Run: headless pygame with SDL's dummy video driver; simulated clock (each Clock.tick advances the game by its frame time, no real sleeping); random seed 0; keys injected as events and as key.get_pressed() state; mouse plan: one left click at the window centre at the start of phase 2, then a move to the lower-right quarter at the start of phase 3.
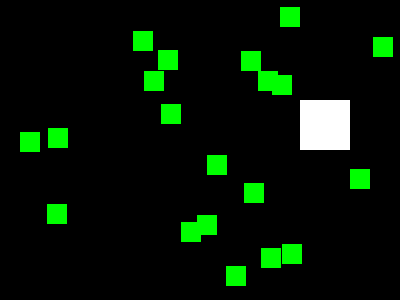
Frame 1 of 4 · flips 1–60 · no input
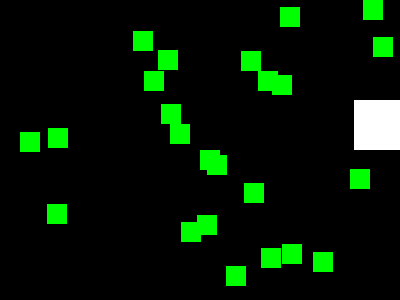
Frame 2 of 4 · flips 61–180 · clicked the window centre · tapped SPACE, RETURN · held RIGHT (→), D
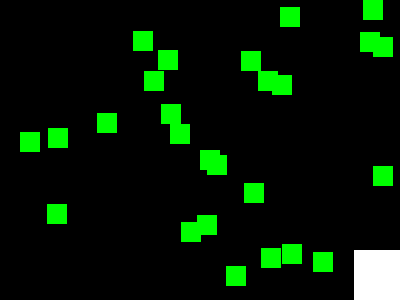
Frame 3 of 4 · flips 181–300 · moved the mouse to the lower-right quarter · held DOWN (↓), S
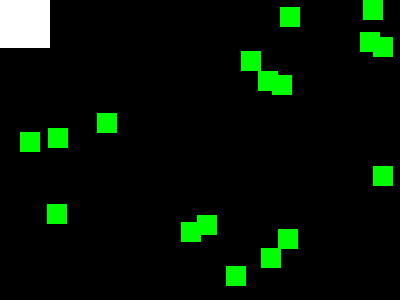
Frame 4 of 4 · flips 301–420 · held LEFT (←), A, UP (↑), W

The pygame program that drew these frames:

# -*- coding: utf-8 -*-

# Mueva la ficha del jugador con las flechas, o con asdw
# x mueve la ficha del jugador a una dirección aleatoria en la pantalla
# un click con el mouse pone una comida en la posición del mouse
# ESC se sale del juego

import sys
import random
import pygame
# from pygame.locals import *

# set up pygame
pygame.init()
mainClock = pygame.time.Clock()

# set up the window
WINDOWWIDTH = 400
WINDOWHEIGHT = 300
windowSurface = pygame.display.set_mode((WINDOWWIDTH, WINDOWHEIGHT), 0, 32)
pygame.display.set_caption('Reconociendo el mouse y el teclado')

# set up the colors
BLACK = (  0,   0,   0)
GREEN = (  0, 255,   0)
WHITE = (255, 255, 255)

# set up the player and food data structure
foodCounter = 0
NEWFOOD = 40
FOODSIZE = 20
player = pygame.Rect(300, 100, 50, 50)
foods = []
for i in range(20):
    foods.append(pygame.Rect(random.randint(0, WINDOWWIDTH  - FOODSIZE), 
                             random.randint(0, WINDOWHEIGHT - FOODSIZE), 
                             FOODSIZE, FOODSIZE))

# set up movement variables
moveLeft = moveRight = moveUp = moveDown = False
MOVESPEED = 6

# run the game loop
while True:
    # check for events
    for event in pygame.event.get():
        print(event)
        if event.type == pygame.QUIT:
            pygame.quit()
            sys.exit()
        if event.type == pygame.KEYDOWN:
            # change the keyboard variables
            # no importa si se presionó la minúscula o la mayúscula
            if event.key in (pygame.K_LEFT, ord('a')):
                moveLeft = True                
                moveRight = False
            if event.key in (pygame.K_RIGHT, ord('d')):
                moveLeft = False
                moveRight = True
            if event.key == pygame.K_UP or event.key == ord('w'):
                moveDown = False
                moveUp = True
            if event.key == pygame.K_DOWN or event.key == ord('s'):
                moveDown = True
                moveUp = False                
        if event.type == pygame.KEYUP:
            if event.key == pygame.K_ESCAPE:
                pygame.quit()
                sys.exit()
            if event.key in (pygame.K_LEFT,  ord('a')): moveLeft  = False
            if event.key in (pygame.K_RIGHT, ord('d')): moveRight = False
            if event.key in (pygame.K_UP,    ord('w')): moveUp    = False
            if event.key in (pygame.K_DOWN,  ord('s')): moveDown  = False
            if event.key == ord('x'):
                player.top  = random.randint(0, WINDOWHEIGHT - player.height)
                player.left = random.randint(0, WINDOWWIDTH  - player.width)

        if event.type == pygame.MOUSEBUTTONUP:
            foods.append(pygame.Rect(event.pos[0], event.pos[1],
                                     FOODSIZE, FOODSIZE))

    foodCounter += 1
    if foodCounter >= NEWFOOD:
        # add new food
        foodCounter = 0
        foods.append(pygame.Rect(random.randint(0, WINDOWWIDTH  - FOODSIZE), 
                                 random.randint(0, WINDOWHEIGHT - FOODSIZE), 
                                 FOODSIZE, FOODSIZE))

    # draw the black background onto the surface
    windowSurface.fill(BLACK)

    # move the player
    if moveDown  and player.bottom < WINDOWHEIGHT: player.top   += MOVESPEED
    if moveUp    and player.top > 0:               player.top   -= MOVESPEED
    if moveLeft  and player.left > 0:              player.left  -= MOVESPEED
    if moveRight and player.right < WINDOWWIDTH:   player.right += MOVESPEED

    # draw the player onto the surface
    pygame.draw.rect(windowSurface, WHITE, player)

    # check if the player has intersected with any food squares.
    # In the previous Collision Detection program, the doRectsOverlap() 
    # function to check if one rectangle had collided with another. That 
    # function was included in this book so you could understand how the 
    # code behind collision detection works.

    # In this program, you can use the collision detection function that 
    # comes with Pygame. The colliderect() method for pygame.Rect objects 
    # is passed another pygame.Rect object as an argument and returns True 
    # if the two rectangles collide and False if they do not.
    for food in foods[:]:
        if player.colliderect(food):
            foods.remove(food)

    # draw the food
    for i in range(len(foods)):
        pygame.draw.rect(windowSurface, GREEN, foods[i])

    # draw the window onto the screen
    pygame.display.update()
    mainClock.tick(40)
